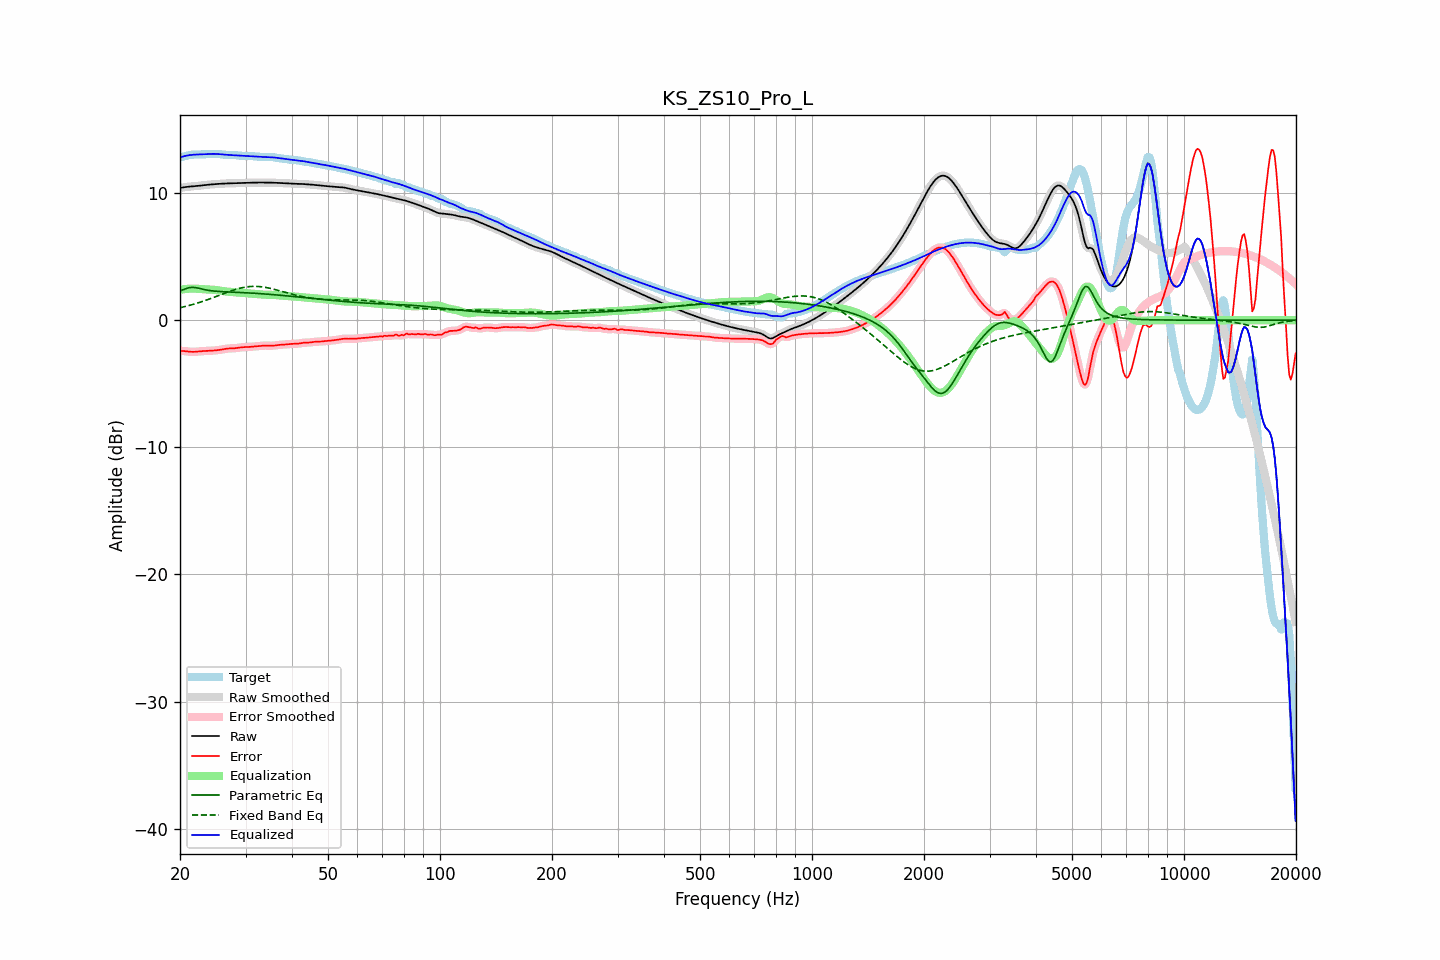

The table this chart was drawn from, first rows:
frequency, raw, error, smoothed, error_smoothed, equalization, parametric_eq, fixed_band_eq, equalized_raw, equalized_smoothed, target
20.00, 10.40, -2.41, 10.40, -2.41, 2.39, 2.30, 0.98, 12.79, 12.79, 12.81
20.20, 10.42, -2.41, 10.42, -2.42, 2.42, 2.35, 1.01, 12.84, 12.84, 12.84
20.40, 10.44, -2.42, 10.44, -2.42, 2.43, 2.40, 1.04, 12.88, 12.88, 12.86
20.61, 10.46, -2.43, 10.46, -2.43, 2.45, 2.45, 1.07, 12.91, 12.91, 12.90
20.81, 10.48, -2.45, 10.48, -2.45, 2.46, 2.49, 1.10, 12.94, 12.94, 12.93
21.02, 10.49, -2.47, 10.49, -2.47, 2.47, 2.53, 1.13, 12.97, 12.97, 12.96
21.23, 10.51, -2.48, 10.51, -2.48, 2.48, 2.56, 1.17, 12.98, 12.98, 12.99
21.44, 10.52, -2.49, 10.52, -2.49, 2.48, 2.57, 1.20, 13.00, 13.00, 13.01
21.66, 10.53, -2.49, 10.53, -2.49, 2.48, 2.58, 1.24, 13.01, 13.01, 13.02
21.87, 10.54, -2.49, 10.54, -2.49, 2.48, 2.57, 1.28, 13.02, 13.02, 13.03
22.09, 10.55, -2.48, 10.55, -2.48, 2.48, 2.55, 1.31, 13.03, 13.03, 13.03
22.31, 10.56, -2.47, 10.56, -2.47, 2.47, 2.53, 1.35, 13.03, 13.03, 13.03
22.54, 10.58, -2.46, 10.58, -2.46, 2.46, 2.50, 1.39, 13.04, 13.04, 13.03
22.76, 10.59, -2.44, 10.59, -2.44, 2.45, 2.47, 1.43, 13.04, 13.04, 13.04
22.99, 10.61, -2.43, 10.61, -2.44, 2.44, 2.44, 1.47, 13.05, 13.05, 13.04
23.22, 10.62, -2.43, 10.62, -2.43, 2.43, 2.41, 1.52, 13.06, 13.06, 13.05
23.45, 10.64, -2.42, 10.64, -2.42, 2.42, 2.38, 1.56, 13.06, 13.06, 13.06
23.69, 10.65, -2.42, 10.65, -2.42, 2.42, 2.36, 1.61, 13.07, 13.07, 13.07
23.92, 10.66, -2.41, 10.66, -2.41, 2.41, 2.34, 1.65, 13.08, 13.08, 13.08
24.16, 10.67, -2.41, 10.67, -2.41, 2.41, 2.32, 1.70, 13.08, 13.08, 13.08
24.40, 10.68, -2.40, 10.68, -2.40, 2.40, 2.31, 1.74, 13.08, 13.08, 13.08
24.65, 10.69, -2.39, 10.69, -2.39, 2.39, 2.29, 1.79, 13.08, 13.08, 13.08
24.89, 10.70, -2.38, 10.70, -2.38, 2.38, 2.28, 1.84, 13.08, 13.08, 13.08
25.14, 10.71, -2.36, 10.71, -2.37, 2.36, 2.27, 1.89, 13.07, 13.07, 13.08
25.39, 10.72, -2.35, 10.72, -2.35, 2.34, 2.26, 1.94, 13.06, 13.06, 13.07
25.65, 10.73, -2.33, 10.73, -2.33, 2.32, 2.25, 1.99, 13.05, 13.05, 13.06
25.91, 10.74, -2.31, 10.74, -2.31, 2.30, 2.24, 2.03, 13.04, 13.04, 13.04
26.16, 10.74, -2.28, 10.74, -2.28, 2.28, 2.24, 2.08, 13.03, 13.03, 13.03
26.43, 10.75, -2.26, 10.75, -2.26, 2.27, 2.23, 2.13, 13.02, 13.02, 13.01
26.69, 10.76, -2.24, 10.76, -2.24, 2.25, 2.22, 2.18, 13.01, 13.01, 13.00
26.96, 10.76, -2.23, 10.76, -2.23, 2.24, 2.22, 2.22, 13.00, 13.00, 12.99
27.23, 10.76, -2.22, 10.76, -2.22, 2.23, 2.21, 2.27, 12.99, 12.99, 12.99
27.50, 10.77, -2.22, 10.77, -2.22, 2.22, 2.21, 2.31, 12.98, 12.99, 12.99
27.77, 10.77, -2.22, 10.77, -2.22, 2.21, 2.20, 2.36, 12.98, 12.98, 12.99
28.05, 10.78, -2.21, 10.78, -2.21, 2.20, 2.20, 2.40, 12.97, 12.97, 12.99
28.33, 10.78, -2.19, 10.78, -2.19, 2.19, 2.19, 2.43, 12.97, 12.97, 12.98
28.62, 10.79, -2.18, 10.79, -2.18, 2.17, 2.19, 2.47, 12.96, 12.96, 12.96
28.90, 10.79, -2.16, 10.79, -2.16, 2.16, 2.18, 2.50, 12.95, 12.95, 12.95
29.19, 10.79, -2.14, 10.79, -2.14, 2.15, 2.17, 2.54, 12.94, 12.94, 12.93
29.48, 10.80, -2.13, 10.80, -2.13, 2.14, 2.17, 2.56, 12.94, 12.94, 12.92
29.78, 10.80, -2.12, 10.80, -2.12, 2.13, 2.16, 2.59, 12.93, 12.93, 12.92
30.08, 10.80, -2.12, 10.80, -2.12, 2.12, 2.15, 2.61, 12.92, 12.92, 12.92
30.38, 10.81, -2.12, 10.81, -2.12, 2.11, 2.15, 2.63, 12.92, 12.92, 12.92
30.68, 10.81, -2.11, 10.81, -2.11, 2.10, 2.14, 2.64, 12.91, 12.91, 12.92
30.99, 10.81, -2.10, 10.81, -2.10, 2.09, 2.13, 2.65, 12.91, 12.91, 12.91
31.30, 10.82, -2.08, 10.82, -2.08, 2.08, 2.13, 2.66, 12.90, 12.90, 12.90
31.61, 10.82, -2.07, 10.82, -2.07, 2.07, 2.12, 2.66, 12.89, 12.89, 12.89
31.93, 10.82, -2.06, 10.82, -2.06, 2.06, 2.11, 2.66, 12.88, 12.88, 12.88
32.24, 10.83, -2.05, 10.83, -2.05, 2.05, 2.10, 2.66, 12.87, 12.87, 12.87
32.57, 10.83, -2.04, 10.83, -2.04, 2.03, 2.09, 2.65, 12.86, 12.86, 12.87
32.89, 10.83, -2.03, 10.83, -2.02, 2.02, 2.09, 2.64, 12.85, 12.85, 12.85
33.22, 10.83, -2.01, 10.83, -2.01, 2.01, 2.08, 2.62, 12.84, 12.84, 12.84
33.55, 10.83, -2.00, 10.83, -2.00, 2.01, 2.07, 2.60, 12.84, 12.84, 12.83
33.89, 10.83, -1.99, 10.83, -2.00, 2.01, 2.06, 2.58, 12.83, 12.83, 12.82
34.23, 10.82, -2.00, 10.82, -2.00, 2.00, 2.05, 2.56, 12.83, 12.83, 12.82
34.57, 10.82, -2.00, 10.82, -2.00, 2.00, 2.04, 2.53, 12.83, 12.83, 12.82
34.92, 10.82, -2.01, 10.82, -2.01, 2.00, 2.03, 2.51, 12.82, 12.82, 12.83
35.27, 10.82, -2.01, 10.82, -2.01, 2.00, 2.02, 2.48, 12.81, 12.81, 12.83
35.62, 10.81, -2.00, 10.81, -2.00, 1.99, 2.01, 2.45, 12.80, 12.80, 12.82
35.97, 10.81, -1.99, 10.81, -1.99, 1.98, 2.00, 2.41, 12.79, 12.79, 12.80
... 635 more rows
